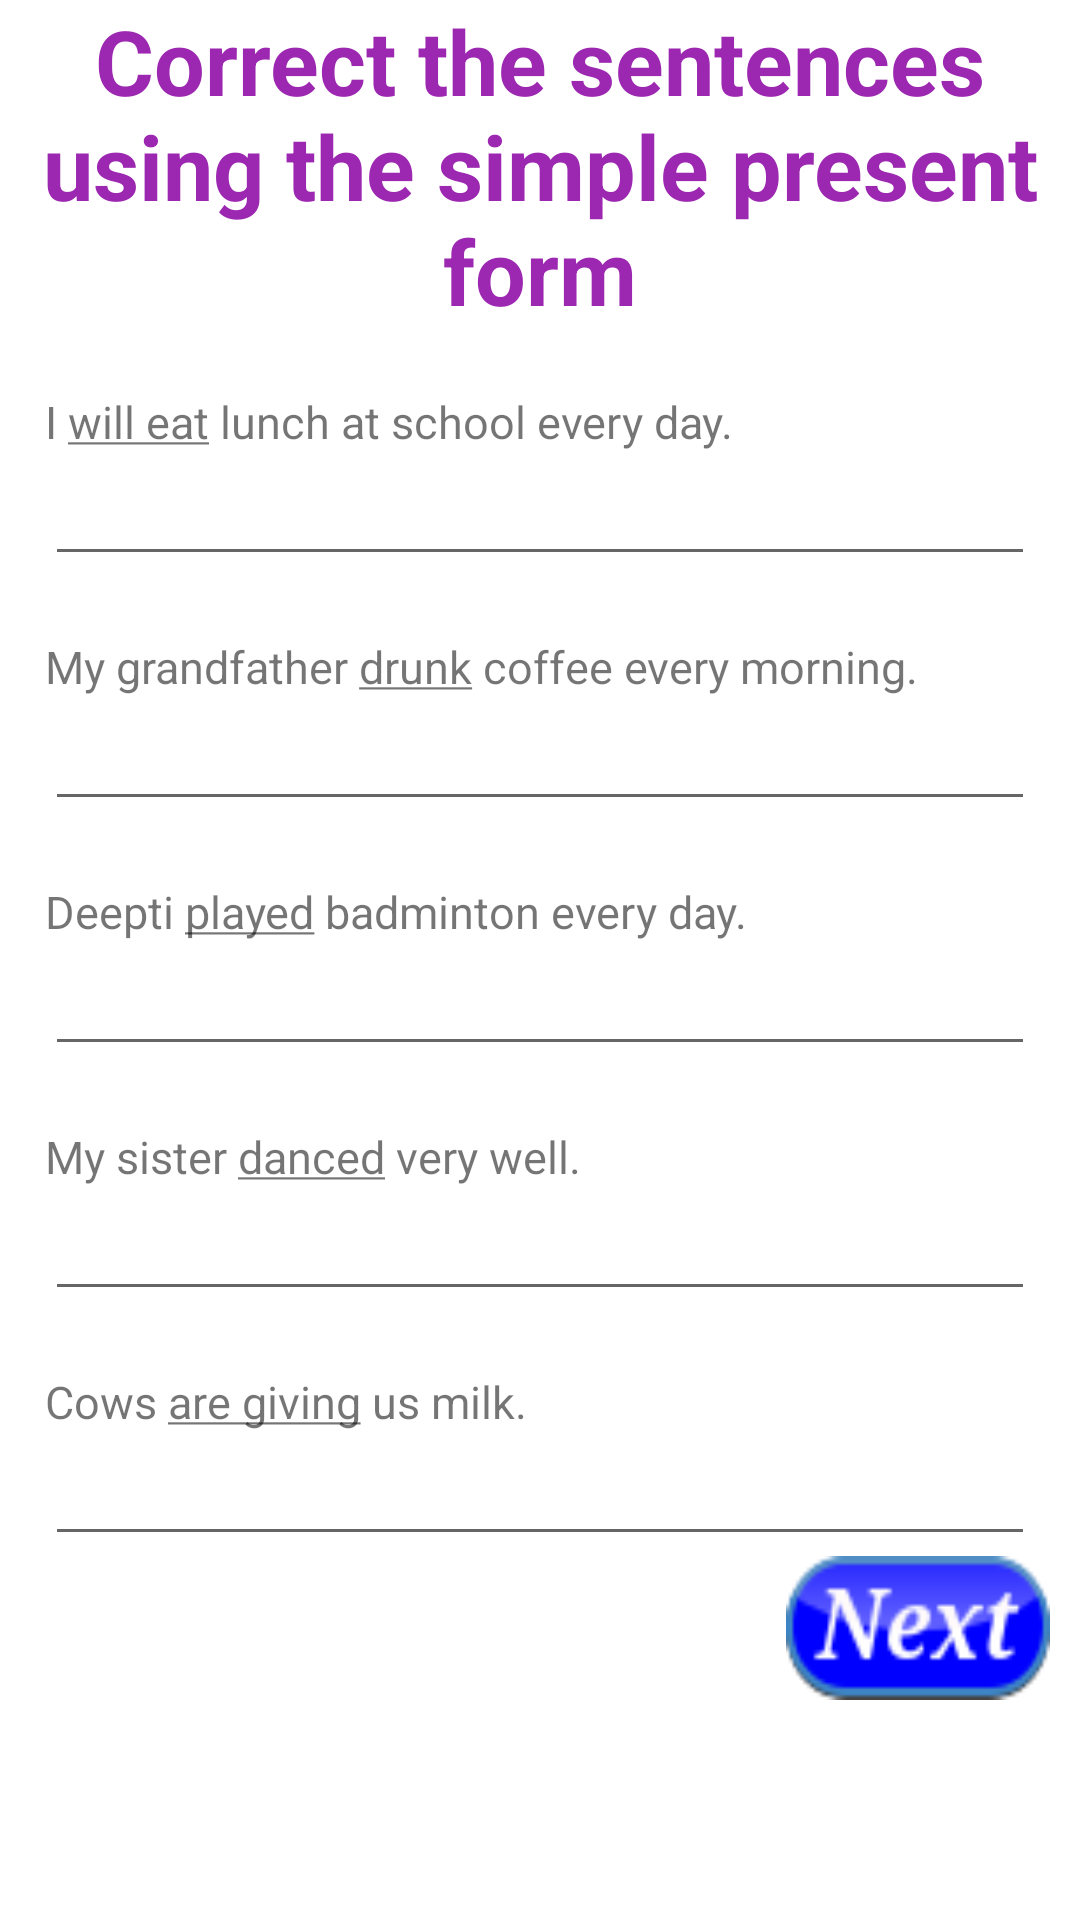

Android layout source for this screen:
<!-- AndroidManifest.xml: application theme AppTheme -->
<!-- res/layout/activity_correct_sentence_simple.xml -->
<?xml version="1.0" encoding="utf-8"?>
<ScrollView xmlns:android="http://schemas.android.com/apk/res/android"
    android:id="@+id/activity_fourth"
    android:layout_width="match_parent"
    android:layout_height="match_parent"
    android:background="#ffffff">

    <LinearLayout
        android:layout_width="match_parent"
        android:layout_height="wrap_content"
        android:orientation="vertical">

        <TextView
            android:id="@+id/correctSentences"
            style="@style/HeadingTextView"
            android:gravity="center"
            android:text="@string/correctSentences"
            android:textSize="30sp" />

        <TextView
            style="@style/correctSentenceQuestionTextView"
            android:text="@string/SimplePresentTenseEg6" />

        <EditText
            android:id="@+id/answer1"
            style="@style/correctSentenceEditText" />

        <TextView
            style="@style/correctSentenceQuestionTextView"
            android:text="@string/SimplePresentTenseEg7" />

        <EditText
            android:id="@+id/answer2"
            style="@style/correctSentenceEditText" />

        <TextView
            style="@style/correctSentenceQuestionTextView"
            android:text="@string/SimplePresentTenseEg8" />

        <EditText
            android:id="@+id/answer3"
            style="@style/correctSentenceEditText" />

        <TextView
            style="@style/correctSentenceQuestionTextView"
            android:text="@string/SimplePresentTenseEg9" />

        <EditText
            android:id="@+id/answer4"
            style="@style/correctSentenceEditText" />

        <TextView
            style="@style/correctSentenceQuestionTextView"
            android:text="@string/SimplePresentTenseEg10" />

        <EditText
            android:id="@+id/answer5"
            style="@style/correctSentenceEditText" />

        <Button
            android:id="@+id/button1"
            android:layout_width="wrap_content"
            android:layout_height="wrap_content"
            android:layout_gravity="end"
            android:layout_marginBottom="15dp"
            android:layout_marginRight="10dp"
            android:background="@drawable/button_next"/>
    </LinearLayout>
</ScrollView>
<!-- resources referenced by this layout -->
<resources>
  <!-- drawable button_next: png bitmap (drawable, 3080 bytes) -->
  <string name="SimplePresentTenseEg10">Cows <u>are giving</u> us milk.</string>
  <string name="SimplePresentTenseEg6">I <u>will eat</u> lunch at school every day.</string>
  <string name="SimplePresentTenseEg7">My grandfather <u>drunk</u> coffee every morning.</string>
  <string name="SimplePresentTenseEg8">Deepti <u>played</u> badminton every day.</string>
  <string name="SimplePresentTenseEg9">My sister <u>danced</u> very well.</string>
  <string name="correctSentences">Correct the sentences using the simple present form</string>
  <style name="HeadingTextView">
          <item name="android:textColor">#9C27B0</item>
          <item name="android:layout_width">wrap_content</item>
          <item name="android:layout_height">wrap_content</item>
          <item name="android:layout_gravity">center</item>
          <item name="android:textStyle">bold</item>
  
      </style>
  <style name="correctSentenceEditText">
  
          <item name="android:layout_marginLeft">15dp</item>
          <item name="android:layout_marginRight">15dp</item>
          <item name="android:layout_width">match_parent</item>
          <item name="android:layout_height">wrap_content</item>
          <item name="android:inputType">textMultiLine</item>
  
      </style>
  <style name="correctSentenceQuestionTextView">
  
          <item name="android:layout_width">match_parent</item>
          <item name="android:layout_height">wrap_content</item>
          <item name="android:layout_marginTop">20dp</item>
          <item name="android:layout_marginLeft">15dp</item>
          <item name="android:textSize">15sp</item>
  
      </style>
  <style name="AppTheme" parent="Theme.AppCompat.Light.DarkActionBar">
          
          <item name="colorPrimary">@color/colorPrimary</item>
          <item name="colorPrimaryDark">@color/colorPrimaryDark</item>
          <item name="colorAccent">@color/colorAccent</item>
      </style>
  <color name="colorPrimary">#3F51B5</color>
  <color name="colorPrimaryDark">#303F9F</color>
  <color name="colorAccent">#FF4081</color>
</resources>
